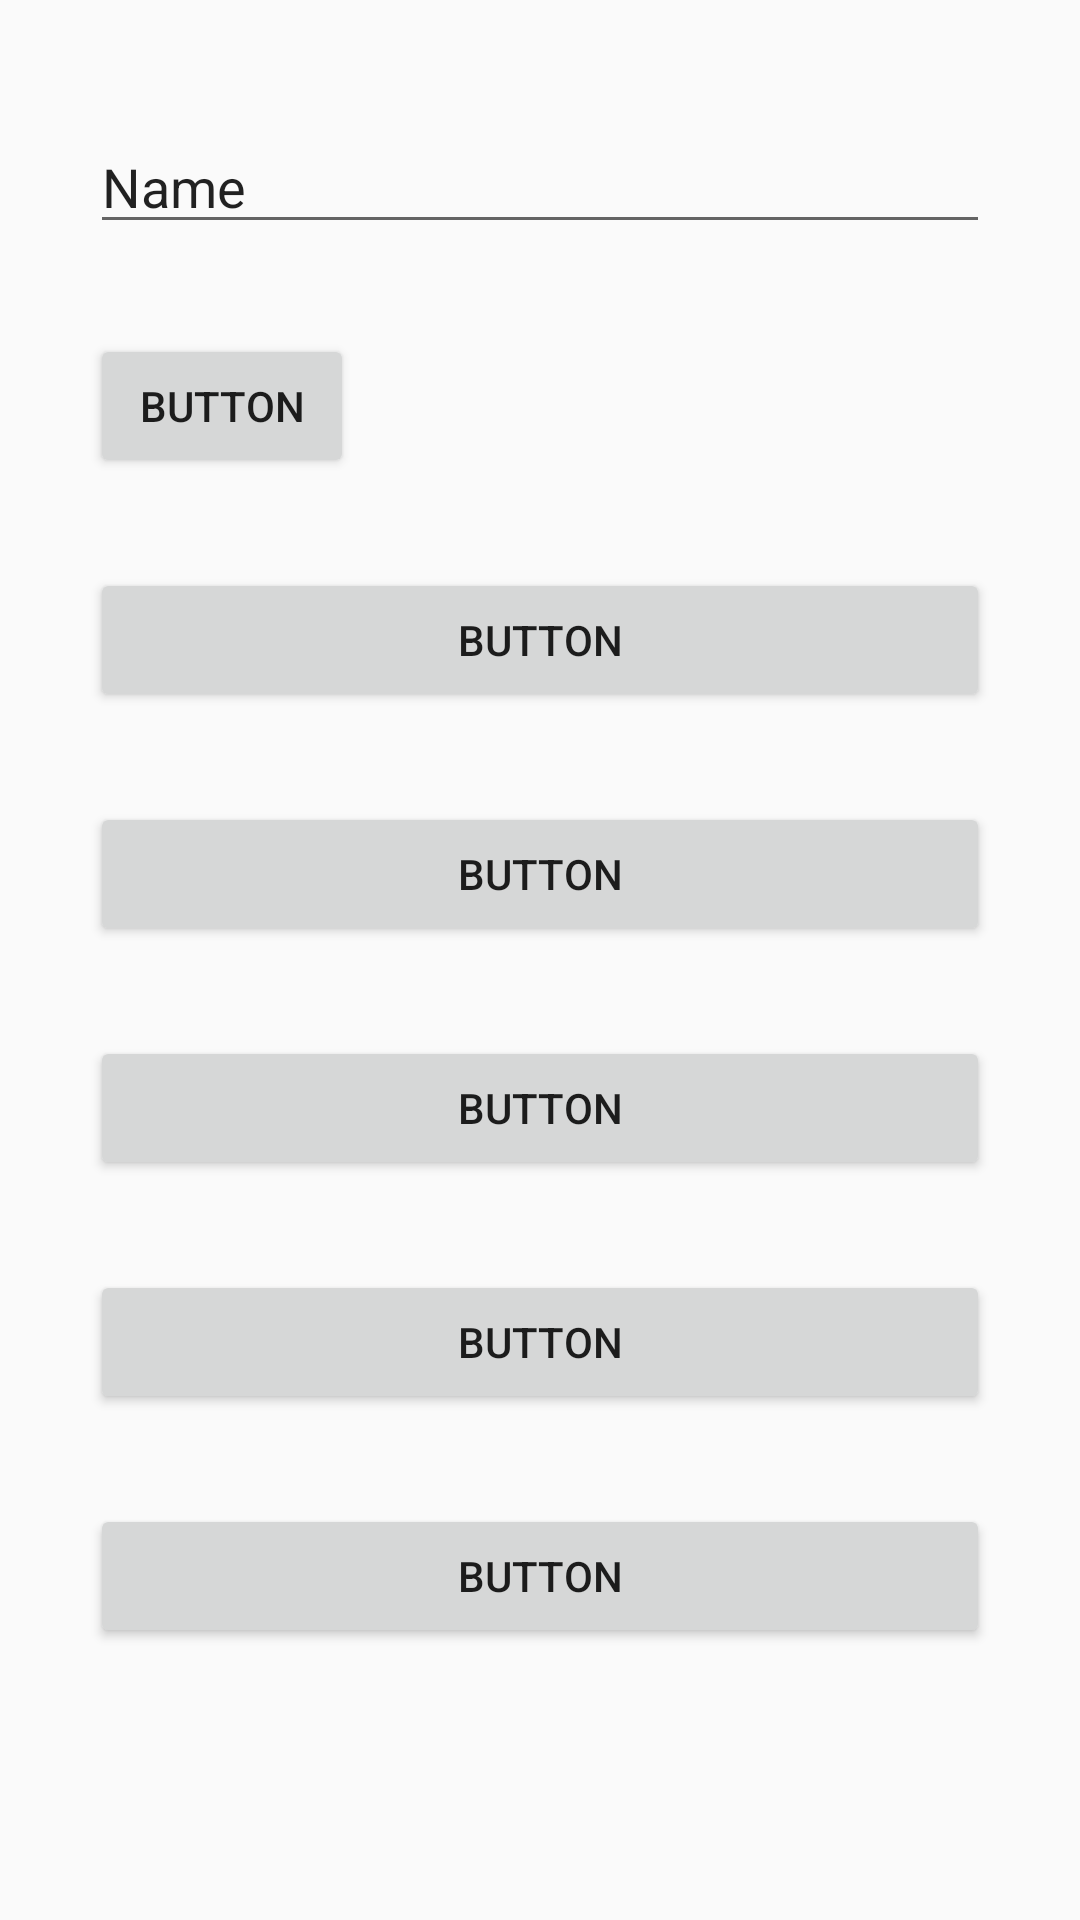

Layout XML and referenced resources for this Android screen:
<!-- AndroidManifest.xml: application theme Theme.TestFBApp -->
<!-- res/layout/activity_home.xml -->
<?xml version="1.0" encoding="utf-8"?>
<androidx.constraintlayout.widget.ConstraintLayout xmlns:android="http://schemas.android.com/apk/res/android"
    xmlns:app="http://schemas.android.com/apk/res-auto"
    xmlns:tools="http://schemas.android.com/tools"
    android:layout_width="match_parent"
    android:layout_height="match_parent"
    tools:context=".HomeActivity">

    <EditText
        android:id="@+id/editTextTextPersonName"
        android:layout_width="0dp"
        android:layout_height="wrap_content"
        android:layout_marginStart="30dp"
        android:layout_marginLeft="30dp"
        android:layout_marginTop="40dp"
        android:layout_marginEnd="30dp"
        android:layout_marginRight="30dp"
        android:ems="10"
        android:inputType="textPersonName"
        android:text="Name"
        app:layout_constraintEnd_toEndOf="parent"
        app:layout_constraintStart_toStartOf="parent"
        app:layout_constraintTop_toTopOf="parent" />

    <Button
        android:id="@+id/button"
        android:layout_width="wrap_content"
        android:layout_height="wrap_content"
        android:layout_marginTop="30dp"
        android:text="Button"
        app:layout_constraintStart_toStartOf="@+id/editTextTextPersonName"
        app:layout_constraintTop_toBottomOf="@+id/editTextTextPersonName" />

    <Button
        android:id="@+id/button2"
        android:layout_width="0dp"
        android:layout_height="wrap_content"
        android:layout_marginTop="30dp"
        android:text="Button"
        app:layout_constraintEnd_toEndOf="@+id/editTextTextPersonName"
        app:layout_constraintStart_toStartOf="@+id/button"
        app:layout_constraintTop_toBottomOf="@+id/button" />

    <Button
        android:id="@+id/button3"
        android:layout_width="0dp"
        android:layout_height="wrap_content"
        android:layout_marginTop="30dp"
        android:text="Button"
        app:layout_constraintEnd_toEndOf="@+id/button2"
        app:layout_constraintStart_toStartOf="@+id/button2"
        app:layout_constraintTop_toBottomOf="@+id/button2" />

    <Button
        android:id="@+id/button4"
        android:layout_width="0dp"
        android:layout_height="wrap_content"
        android:layout_marginTop="30dp"
        android:text="Button"
        app:layout_constraintEnd_toEndOf="@+id/button3"
        app:layout_constraintStart_toStartOf="@+id/button3"
        app:layout_constraintTop_toBottomOf="@+id/button3" />

    <Button
        android:id="@+id/button5"
        android:layout_width="0dp"
        android:layout_height="wrap_content"
        android:layout_marginTop="30dp"
        android:text="Button"
        app:layout_constraintEnd_toEndOf="@+id/button4"
        app:layout_constraintStart_toStartOf="@+id/button4"
        app:layout_constraintTop_toBottomOf="@+id/button4" />

    <Button
        android:id="@+id/button6"
        android:layout_width="0dp"
        android:layout_height="wrap_content"
        android:layout_marginTop="30dp"
        android:text="Button"
        app:layout_constraintEnd_toEndOf="@+id/button5"
        app:layout_constraintStart_toStartOf="@+id/button5"
        app:layout_constraintTop_toBottomOf="@+id/button5" />
</androidx.constraintlayout.widget.ConstraintLayout>
<!-- resources referenced by this layout -->
<resources>
  <style name="Theme.TestFBApp" parent="Theme.AppCompat.DayNight.NoActionBar">
          
          <item name="colorPrimary">@color/purple_500</item>
          <item name="colorPrimaryVariant">@color/purple_700</item>
          <item name="colorOnPrimary">@color/white</item>
          
          <item name="colorSecondary">@color/teal_200</item>
          <item name="colorSecondaryVariant">@color/teal_700</item>
          <item name="colorOnSecondary">@color/black</item>
          
          <item name="android:statusBarColor" tools:targetApi="l">?attr/colorPrimaryVariant</item>
          
      </style>
  <!-- not gathered from this repository: default colours our renderer supplied (Android Studio template values) -->
  <color name="purple_500">#FF6200EE</color>
  <color name="purple_700">#FF3700B3</color>
  <color name="teal_200">#FF03DAC5</color>
  <color name="teal_700">#FF018786</color>
  <color name="black">#FF000000</color>
  <color name="white">#FFFFFFFF</color>
</resources>
